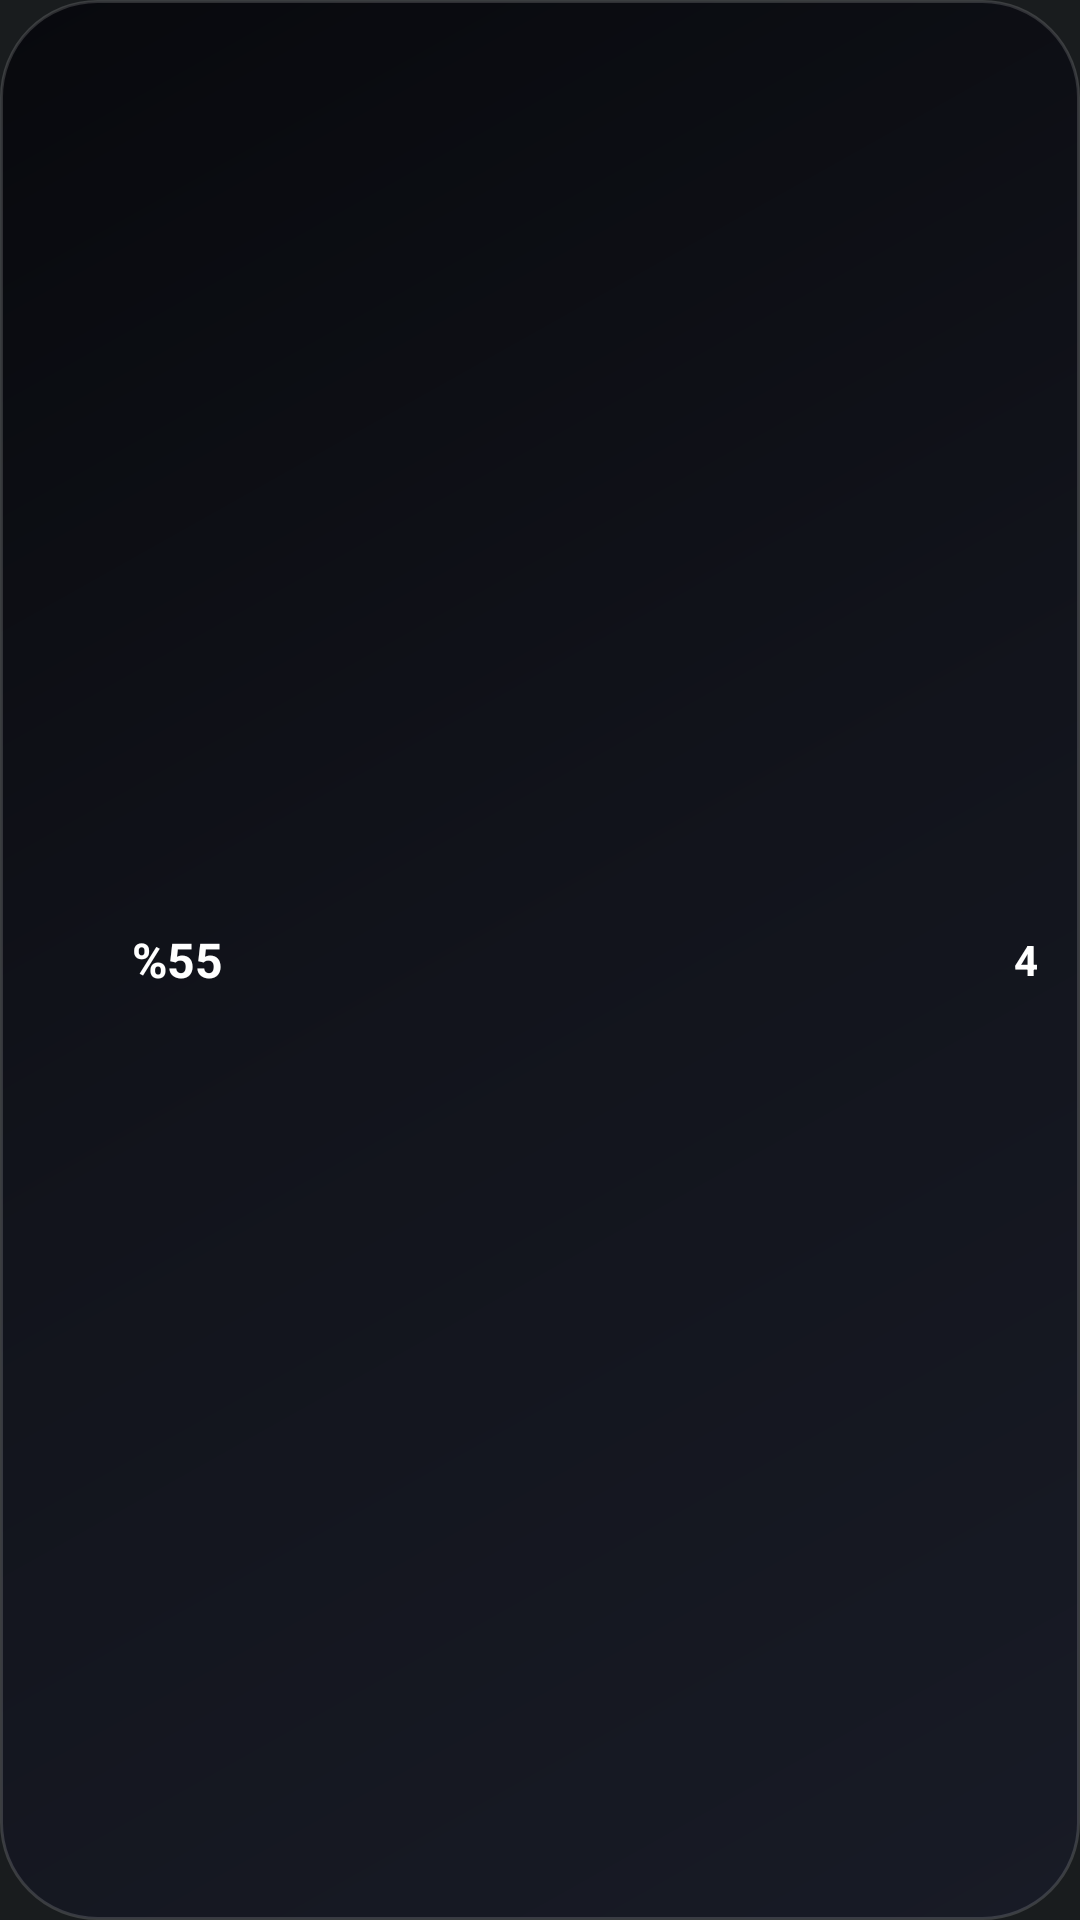

Android layout source for this screen:
<!-- AndroidManifest.xml: application theme Theme.MyApplication -->
<!-- res/layout/widget_2x1.xml -->
<?xml version="1.0" encoding="utf-8"?>
<LinearLayout xmlns:android="http://schemas.android.com/apk/res/android"
    android:id="@+id/widget_root"
    android:layout_width="match_parent"
    android:layout_height="match_parent"
    android:background="@drawable/widget_background"
    android:orientation="horizontal"
    android:paddingLeft="14dp"
    android:paddingRight="14dp"
    android:gravity="center_vertical">

    <ImageView
        android:id="@+id/widget_battery_icon"
        android:layout_width="24dp"
        android:layout_height="12dp" />

    <TextView
        android:id="@+id/widget_battery"
        android:layout_width="wrap_content"
        android:layout_height="wrap_content"
        android:layout_marginLeft="6dp"
        android:text="%55"
        android:textColor="#FFFFFF"
        android:textSize="16sp"
        android:textStyle="bold" />

    <FrameLayout
        android:layout_width="0dp"
        android:layout_height="match_parent"
        android:layout_weight="1" />

    <ImageView
        android:id="@+id/widget_bolt_icon"
        android:layout_width="12dp"
        android:layout_height="12dp" />

    <TextView
        android:id="@+id/widget_plug_count_value"
        android:layout_width="wrap_content"
        android:layout_height="wrap_content"
        android:layout_marginLeft="4dp"
        android:text="4"
        android:textColor="#FFFFFF"
        android:textSize="14sp"
        android:textStyle="bold" />

</LinearLayout>
<!-- resources referenced by this layout -->
<resources>
  <!-- drawable widget_background (drawable) -->
  <?xml version="1.0" encoding="utf-8"?>
  <shape xmlns:android="http://schemas.android.com/apk/res/android">
      <gradient
          android:type="linear"
          android:angle="135"
          android:startColor="#181B26"
          android:centerColor="#12141C"
          android:endColor="#08090D" />
      <corners android:radius="32dp" />
      <stroke
          android:width="1dp"
          android:color="#26FFFFFF" />
  </shape>
  <style name="Theme.MyApplication" parent="android:Theme.DeviceDefault.NoActionBar" />
</resources>
